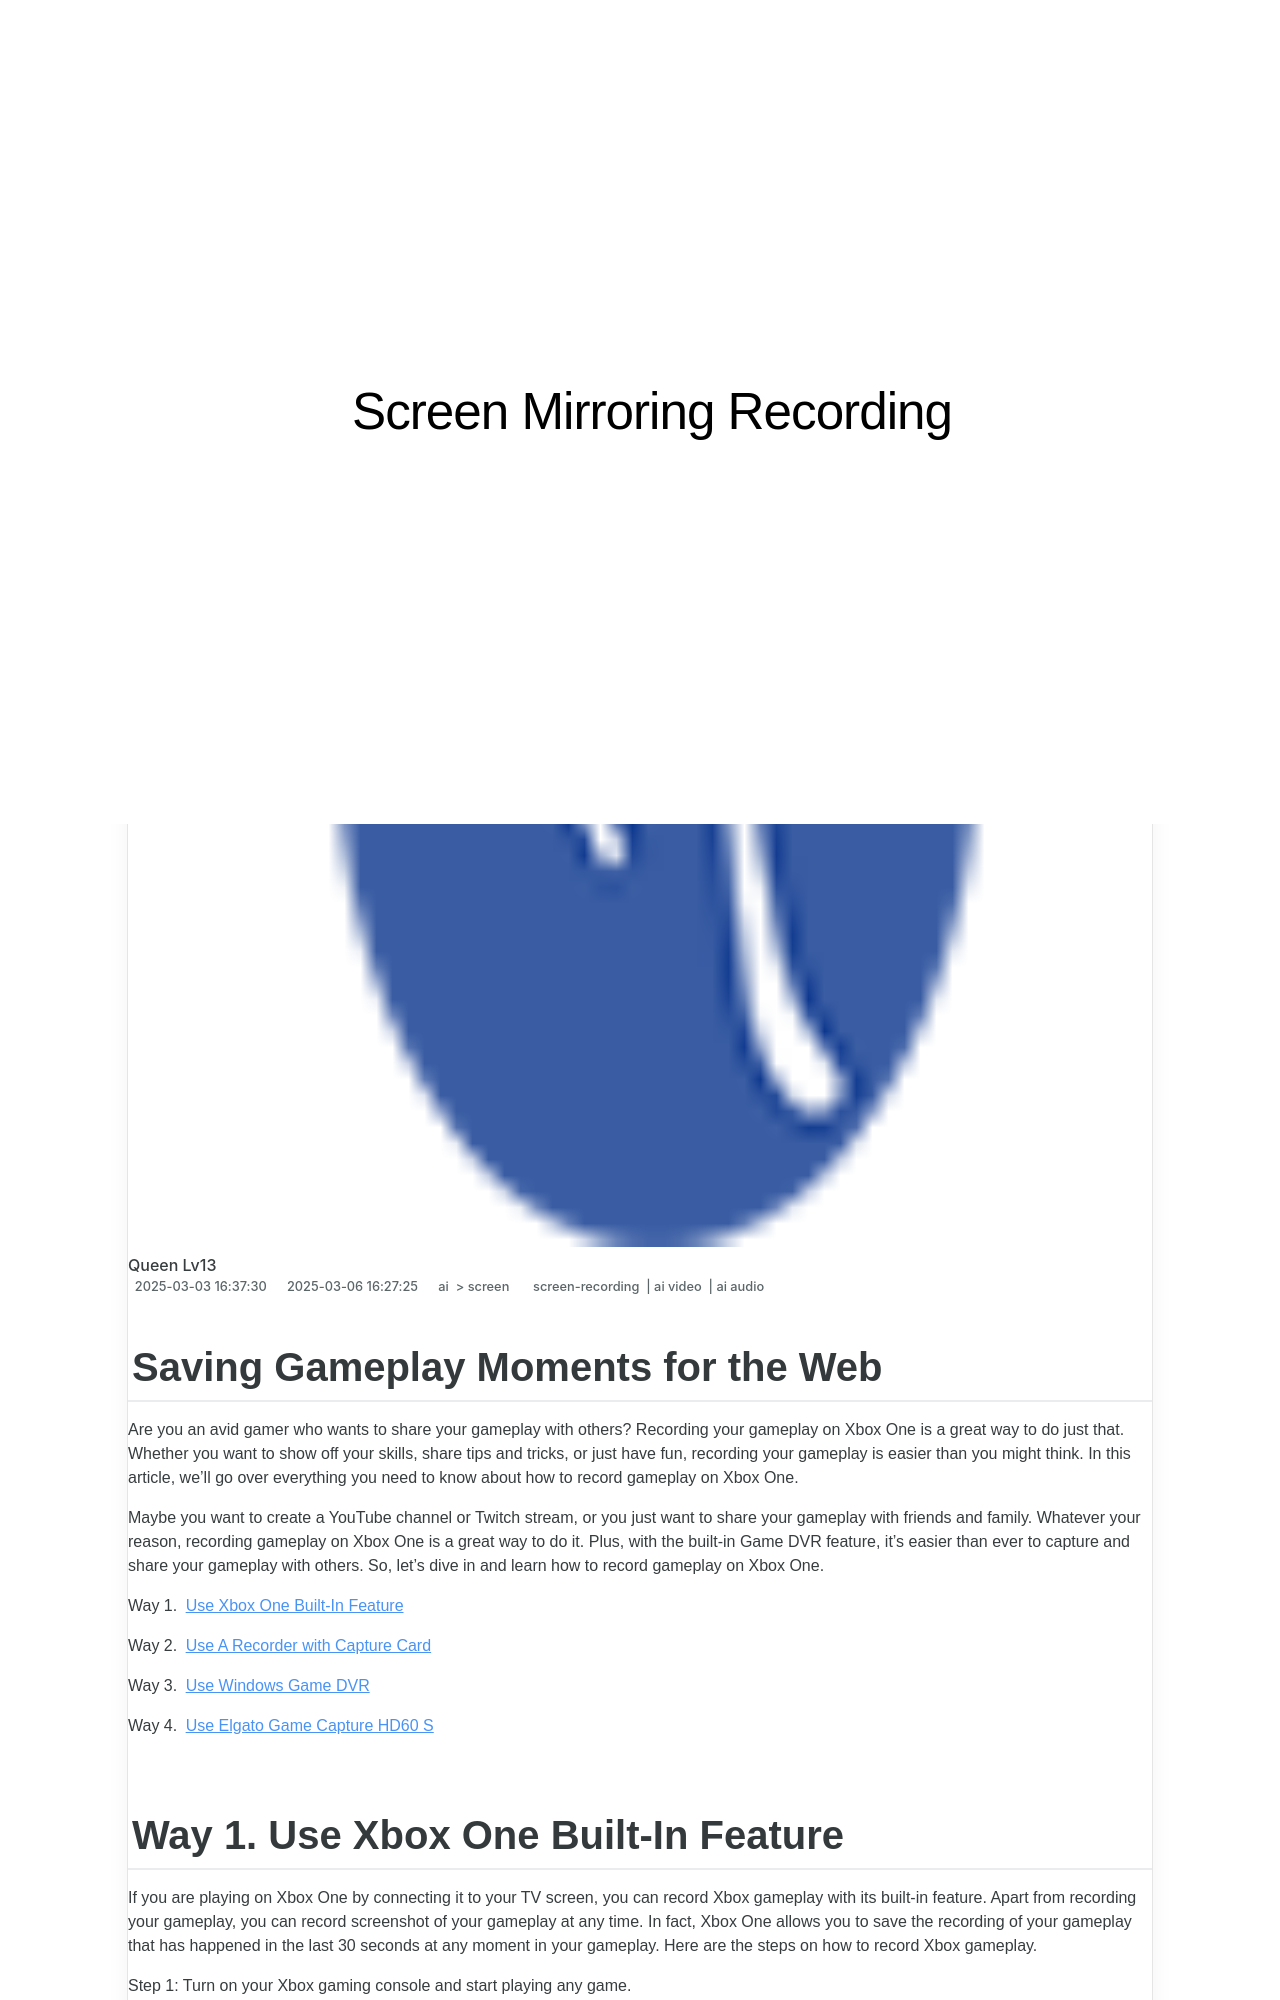

repository: techidaily/site-screen-mirroring-recording · page: saving-gameplay-moments-for-the-web/index.html · generator: jekyll

---
title: "Saving Gameplay Moments for the Web"
date: 2025-02-11T22:45:57.016Z
updated: 2025-02-17T18:36:25.372Z
tags: 
  - screen-recording
  - ai video
  - ai audio
categories: 
  - ai
  - screen
description: "This Article Describes Saving Gameplay Moments for the Web"
excerpt: "This Article Describes Saving Gameplay Moments for the Web"
keywords: "\"Save Gameplay Highlights,Web-Based Gaming Saves,Online Gameplay Replays,Digital Game Captures,Screen Grabs in Games,Archiving Game Moments,Easy Game Memory Storage\""
thumbnail: https://thmb.techidaily.com/c6b4aa7955ba2d8b8f78045fdb4fec883a94ff6f2b309e9331565432f2ce8641.jpg
---

## Saving Gameplay Moments for the Web

Are you an avid gamer who wants to share your gameplay with others? Recording your gameplay on Xbox One is a great way to do just that. Whether you want to show off your skills, share tips and tricks, or just have fun, recording your gameplay is easier than you might think. In this article, we’ll go over everything you need to know about how to record gameplay on Xbox One.

Maybe you want to create a YouTube channel or Twitch stream, or you just want to share your gameplay with friends and family. Whatever your reason, recording gameplay on Xbox One is a great way to do it. Plus, with the built-in Game DVR feature, it’s easier than ever to capture and share your gameplay with others. So, let’s dive in and learn how to record gameplay on Xbox One.

Way 1. [Use Xbox One Built-In Feature](#part1)

Way 2. [Use A Recorder with Capture Card](#part2)

Way 3. [Use Windows Game DVR](#part3)

Way 4. [Use Elgato Game Capture HD60 S](#part4)
